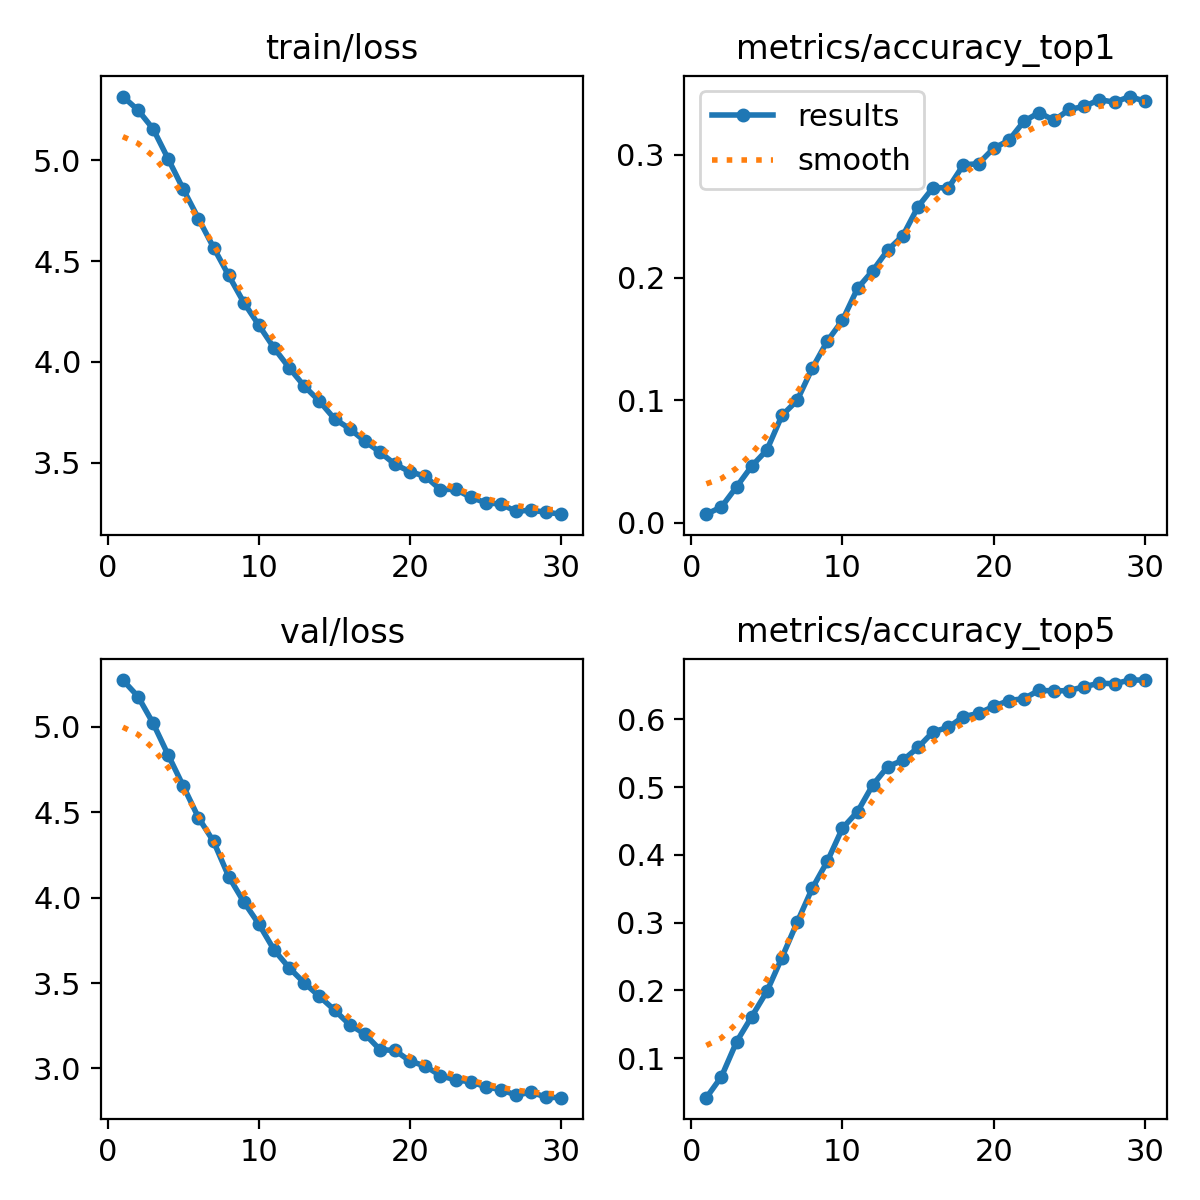

Values plotted in this chart, from the file beside it:
epoch, time, train/loss, metrics/accuracy_top1, metrics/accuracy_top5, val/loss, lr/pg0, lr/pg1, lr/pg2
1, 61.97, 5.316, 0.00716, 0.0417, 5.273, 1.63195e-05, 1.63195e-05, 1.63195e-05
2, 117.5, 5.249, 0.01306, 0.07287, 5.177, 3.15752e-05, 3.15752e-05, 3.15752e-05
3, 173.3, 5.156, 0.02949, 0.1243, 5.021, 4.5753e-05, 4.5753e-05, 4.5753e-05
4, 227.8, 5.007, 0.04634, 0.1613, 4.834, 4.4149e-05, 4.4149e-05, 4.4149e-05
5, 282.9, 4.856, 0.05939, 0.1984, 4.652, 4.2532e-05, 4.2532e-05, 4.2532e-05
6, 338.3, 4.711, 0.08762, 0.2485, 4.468, 4.0915e-05, 4.0915e-05, 4.0915e-05
7, 395.4, 4.567, 0.09983, 0.3003, 4.328, 3.9298e-05, 3.9298e-05, 3.9298e-05
8, 452.6, 4.429, 0.126, 0.3505, 4.123, 3.7681e-05, 3.7681e-05, 3.7681e-05
9, 508.4, 4.294, 0.1483, 0.3905, 3.975, 3.6064e-05, 3.6064e-05, 3.6064e-05
10, 564.4, 4.181, 0.1651, 0.4393, 3.844, 3.4447e-05, 3.4447e-05, 3.4447e-05
11, 620.6, 4.069, 0.1912, 0.4638, 3.694, 3.283e-05, 3.283e-05, 3.283e-05
12, 676.9, 3.97, 0.2056, 0.503, 3.589, 3.1213e-05, 3.1213e-05, 3.1213e-05
13, 735.2, 3.879, 0.2224, 0.5303, 3.501, 2.9596e-05, 2.9596e-05, 2.9596e-05
14, 791.9, 3.805, 0.2342, 0.5396, 3.422, 2.7979e-05, 2.7979e-05, 2.7979e-05
15, 851.9, 3.717, 0.2578, 0.5585, 3.342, 2.6362e-05, 2.6362e-05, 2.6362e-05
16, 908.3, 3.668, 0.2734, 0.5817, 3.256, 2.4745e-05, 2.4745e-05, 2.4745e-05
17, 979.5, 3.606, 0.273, 0.588, 3.202, 2.3128e-05, 2.3128e-05, 2.3128e-05
18, 1042, 3.552, 0.2919, 0.604, 3.11, 2.1511e-05, 2.1511e-05, 2.1511e-05
19, 1106, 3.491, 0.2928, 0.6087, 3.105, 1.9894e-05, 1.9894e-05, 1.9894e-05
20, 1165, 3.454, 0.3054, 0.6192, 3.043, 1.8277e-05, 1.8277e-05, 1.8277e-05
21, 1263, 3.432, 0.3117, 0.6276, 3.014, 1.666e-05, 1.666e-05, 1.666e-05
22, 1334, 3.366, 0.3273, 0.6306, 2.958, 1.5043e-05, 1.5043e-05, 1.5043e-05
23, 1398, 3.368, 0.3345, 0.6428, 2.933, 1.3426e-05, 1.3426e-05, 1.3426e-05
24, 1463, 3.328, 0.3281, 0.642, 2.922, 1.1809e-05, 1.1809e-05, 1.1809e-05
25, 1532, 3.301, 0.337, 0.6424, 2.892, 1.0192e-05, 1.0192e-05, 1.0192e-05
26, 1591, 3.294, 0.3395, 0.6483, 2.876, 8.575e-06, 8.575e-06, 8.575e-06
27, 1650, 3.259, 0.345, 0.6533, 2.844, 6.958e-06, 6.958e-06, 6.958e-06
28, 1709, 3.264, 0.3429, 0.6525, 2.861, 5.341e-06, 5.341e-06, 5.341e-06
29, 1768, 3.254, 0.3475, 0.658, 2.832, 3.724e-06, 3.724e-06, 3.724e-06
30, 1827, 3.244, 0.3437, 0.658, 2.829, 2.107e-06, 2.107e-06, 2.107e-06
